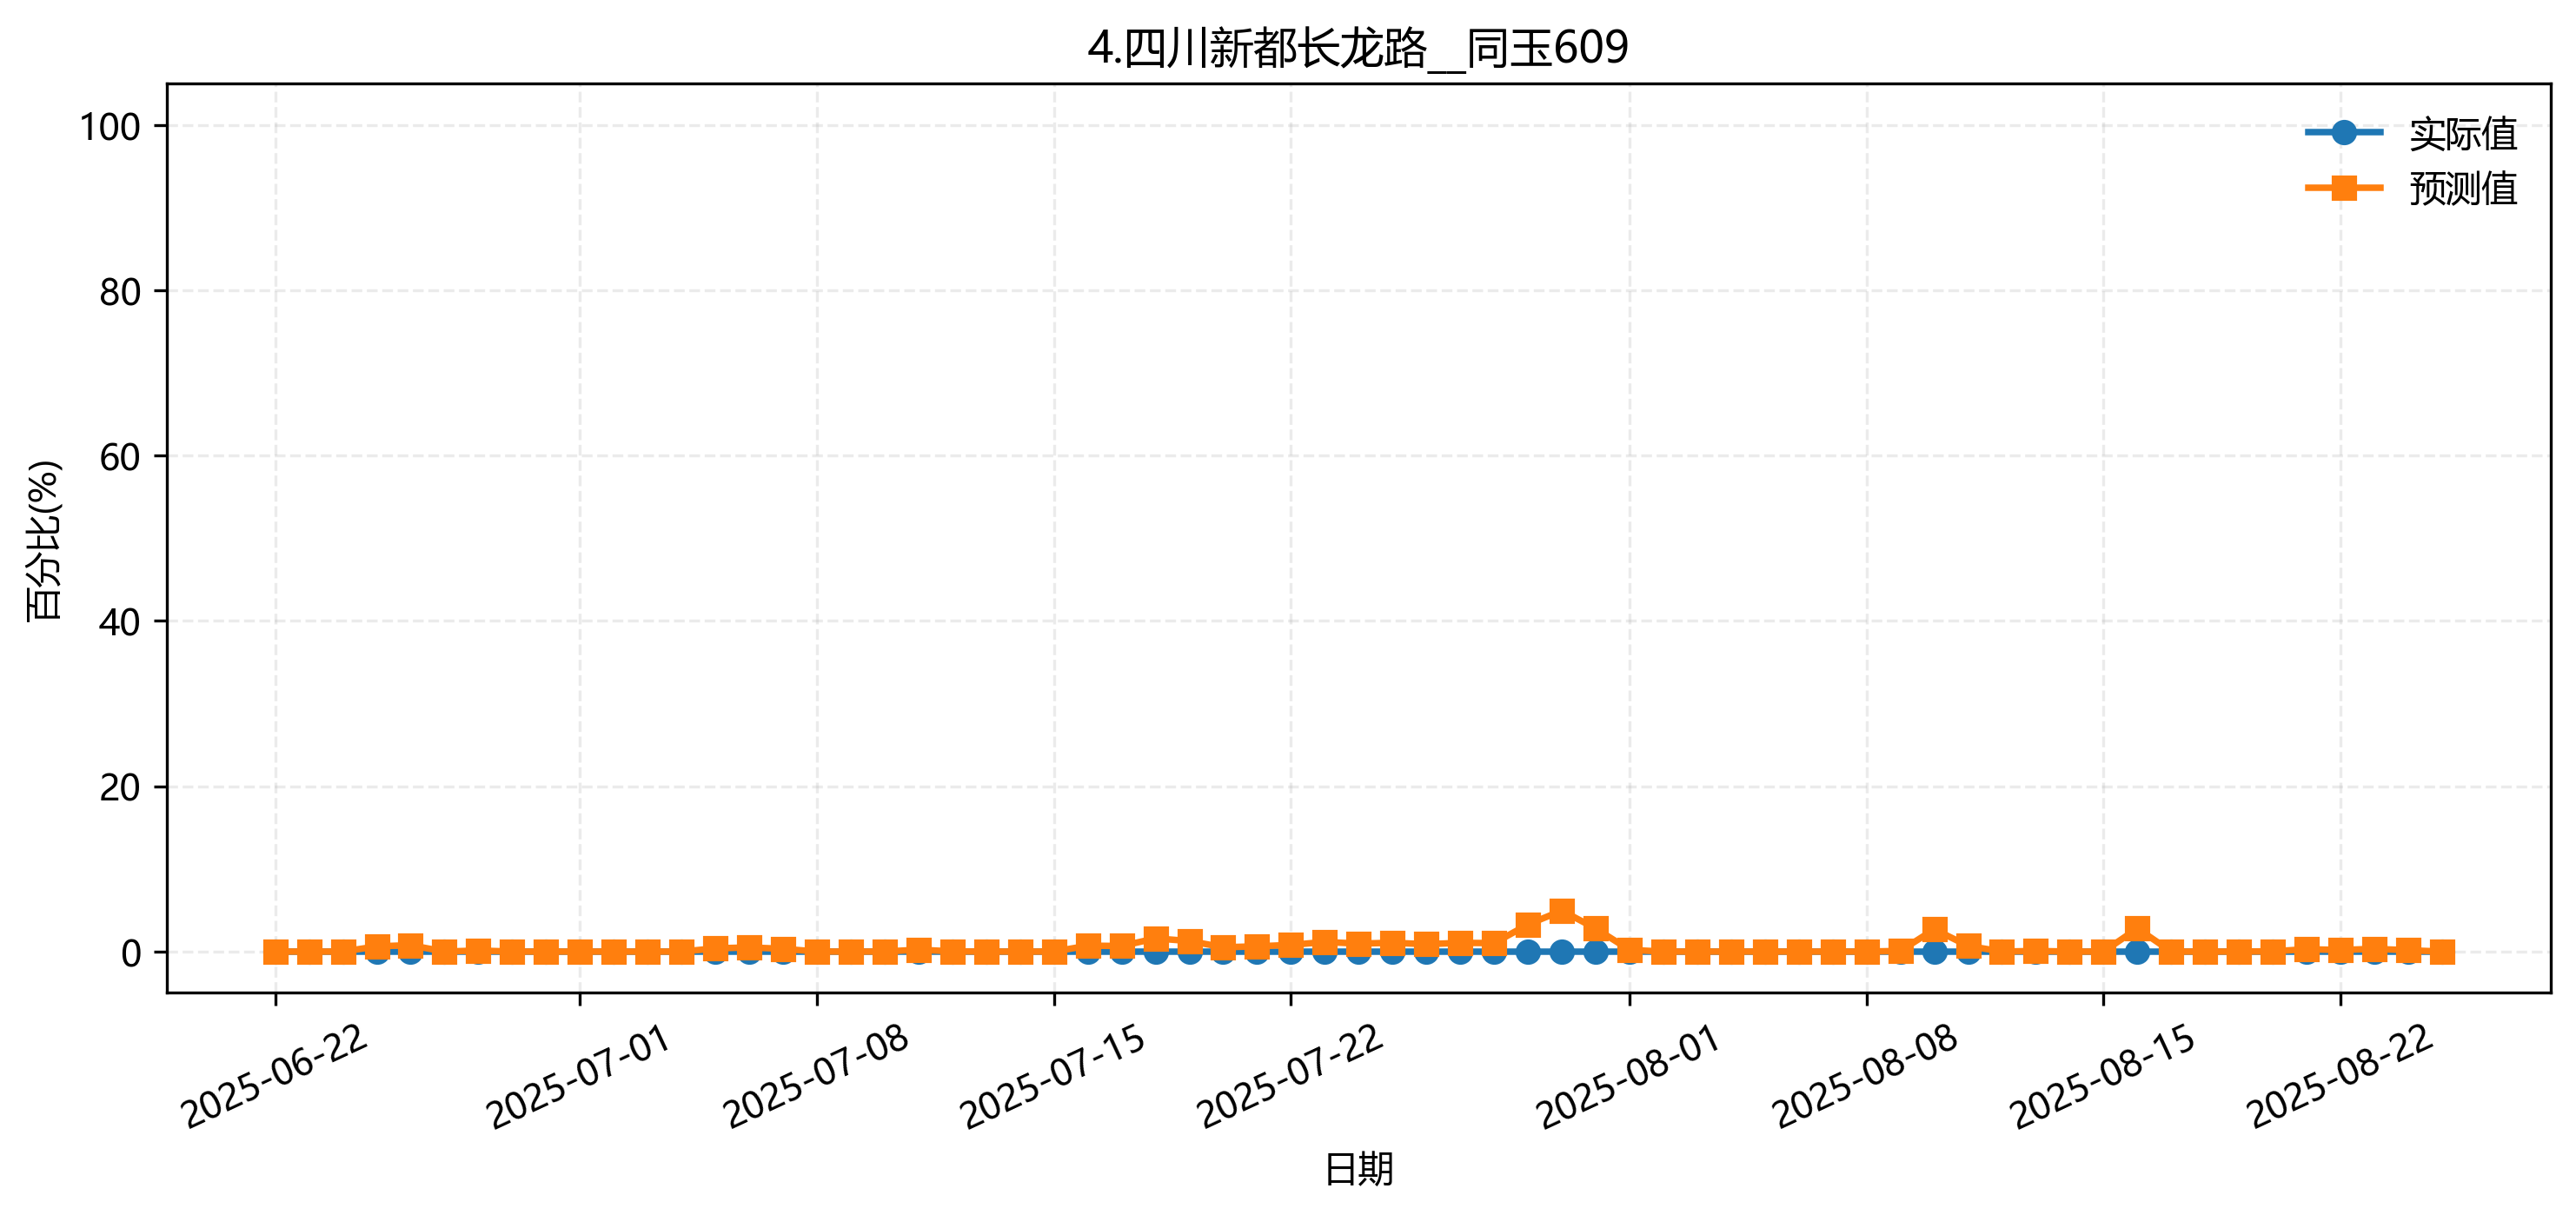

Source data for this figure (header and first rows):
fold, date, group, actual, pred
3, 2025-06-22, 4.四川新都长龙路__同玉609, 0.0, 0.0
3, 2025-06-23, 4.四川新都长龙路__同玉609, 0.0, 0.0
3, 2025-06-24, 4.四川新都长龙路__同玉609, 0.0, 0.008431
3, 2025-06-25, 4.四川新都长龙路__同玉609, 0.0, 0.0
3, 2025-06-26, 4.四川新都长龙路__同玉609, 0.0, 0.0007007
3, 2025-06-27, 4.四川新都长龙路__同玉609, 0.0, 0.006615
3, 2025-06-28, 4.四川新都长龙路__同玉609, 0.0, 0.005139
3, 2025-06-29, 4.四川新都长龙路__同玉609, 0.0, 0.01388
3, 2025-06-30, 4.四川新都长龙路__同玉609, 0.0, 0.01079
3, 2025-07-01, 4.四川新都长龙路__同玉609, 0.0, 0.001568
3, 2025-07-02, 4.四川新都长龙路__同玉609, 0.0, 0.0
3, 2025-07-03, 4.四川新都长龙路__同玉609, 0.0, 0.0
3, 2025-07-04, 4.四川新都长龙路__同玉609, 0.0, 0.0
3, 2025-07-05, 4.四川新都长龙路__同玉609, 0.0, 0.0
3, 2025-07-06, 4.四川新都长龙路__同玉609, 0.0, 9.760427e-05
3, 2025-07-07, 4.四川新都长龙路__同玉609, 0.0, 0.0
3, 2025-07-08, 4.四川新都长龙路__同玉609, 0.0, 0.0
3, 2025-07-09, 4.四川新都长龙路__同玉609, 0.0, 0.0
3, 2025-07-10, 4.四川新都长龙路__同玉609, 0.0, 0.0
3, 2025-07-11, 4.四川新都长龙路__同玉609, 0.0, 0.0
3, 2025-07-12, 4.四川新都长龙路__同玉609, 0.0, 0.0
3, 2025-07-13, 4.四川新都长龙路__同玉609, 0.0, 0.0
3, 2025-07-14, 4.四川新都长龙路__同玉609, 0.0, 0.001455
3, 2025-07-15, 4.四川新都长龙路__同玉609, 0.0, 0.00229
3, 2025-07-16, 4.四川新都长龙路__同玉609, 0.0, 0.006495
3, 2025-07-17, 4.四川新都长龙路__同玉609, 0.0, 0.0001377
3, 2025-07-18, 4.四川新都长龙路__同玉609, 0.0, 0.01079
3, 2025-07-19, 4.四川新都长龙路__同玉609, 0.0, 8.343421e-06
3, 2025-07-20, 4.四川新都长龙路__同玉609, 0.0, 0.0
3, 2025-07-21, 4.四川新都长龙路__同玉609, 0.0, 0.002802
3, 2025-07-22, 4.四川新都长龙路__同玉609, 0.0, 0.004018
3, 2025-07-23, 4.四川新都长龙路__同玉609, 0.0, 0.005218
3, 2025-07-24, 4.四川新都长龙路__同玉609, 0.0, 0.01202
3, 2025-07-25, 4.四川新都长龙路__同玉609, 0.0, 0.003891
3, 2025-07-26, 4.四川新都长龙路__同玉609, 0.0, 0.003099
3, 2025-07-27, 4.四川新都长龙路__同玉609, 0.0, 0.004586
3, 2025-07-28, 4.四川新都长龙路__同玉609, 0.0, 0.004194
3, 2025-07-29, 4.四川新都长龙路__同玉609, 0.0, 0.006237
3, 2025-07-30, 4.四川新都长龙路__同玉609, 0.0, 0.002162
3, 2025-07-31, 4.四川新都长龙路__同玉609, 0.0, 0.00224
3, 2025-08-01, 4.四川新都长龙路__同玉609, 0.0, 0.0007827
3, 2025-08-02, 4.四川新都长龙路__同玉609, 0.0, 0.0009001
3, 2025-08-03, 4.四川新都长龙路__同玉609, 0.0, 0.0009001
3, 2025-08-04, 4.四川新都长龙路__同玉609, 0.0, 0.0
3, 2025-08-05, 4.四川新都长龙路__同玉609, 0.0, 0.0
3, 2025-08-06, 4.四川新都长龙路__同玉609, 0.0, 0.0
3, 2025-08-07, 4.四川新都长龙路__同玉609, 0.0, 0.0
3, 2025-08-08, 4.四川新都长龙路__同玉609, 0.0, 0.0
3, 2025-08-09, 4.四川新都长龙路__同玉609, 0.0, 0.0
3, 2025-08-10, 4.四川新都长龙路__同玉609, 0.0, 0.02691
3, 2025-08-11, 4.四川新都长龙路__同玉609, 0.0, 0.003226
3, 2025-08-12, 4.四川新都长龙路__同玉609, 0.0, 0.01068
3, 2025-08-13, 4.四川新都长龙路__同玉609, 0.0, 0.007812
3, 2025-08-14, 4.四川新都长龙路__同玉609, 0.0, 0.004353
3, 2025-08-15, 4.四川新都长龙路__同玉609, 0.0, 0.004938
3, 2025-08-16, 4.四川新都长龙路__同玉609, 0.0, 0.00769
3, 2025-08-17, 4.四川新都长龙路__同玉609, 0.0, 0.007392
3, 2025-08-18, 4.四川新都长龙路__同玉609, 0.0, 0.001551
3, 2025-08-19, 4.四川新都长龙路__同玉609, 0.0, 0.001701
3, 2025-08-20, 4.四川新都长龙路__同玉609, 0.0, 0.0
... 5 more rows
